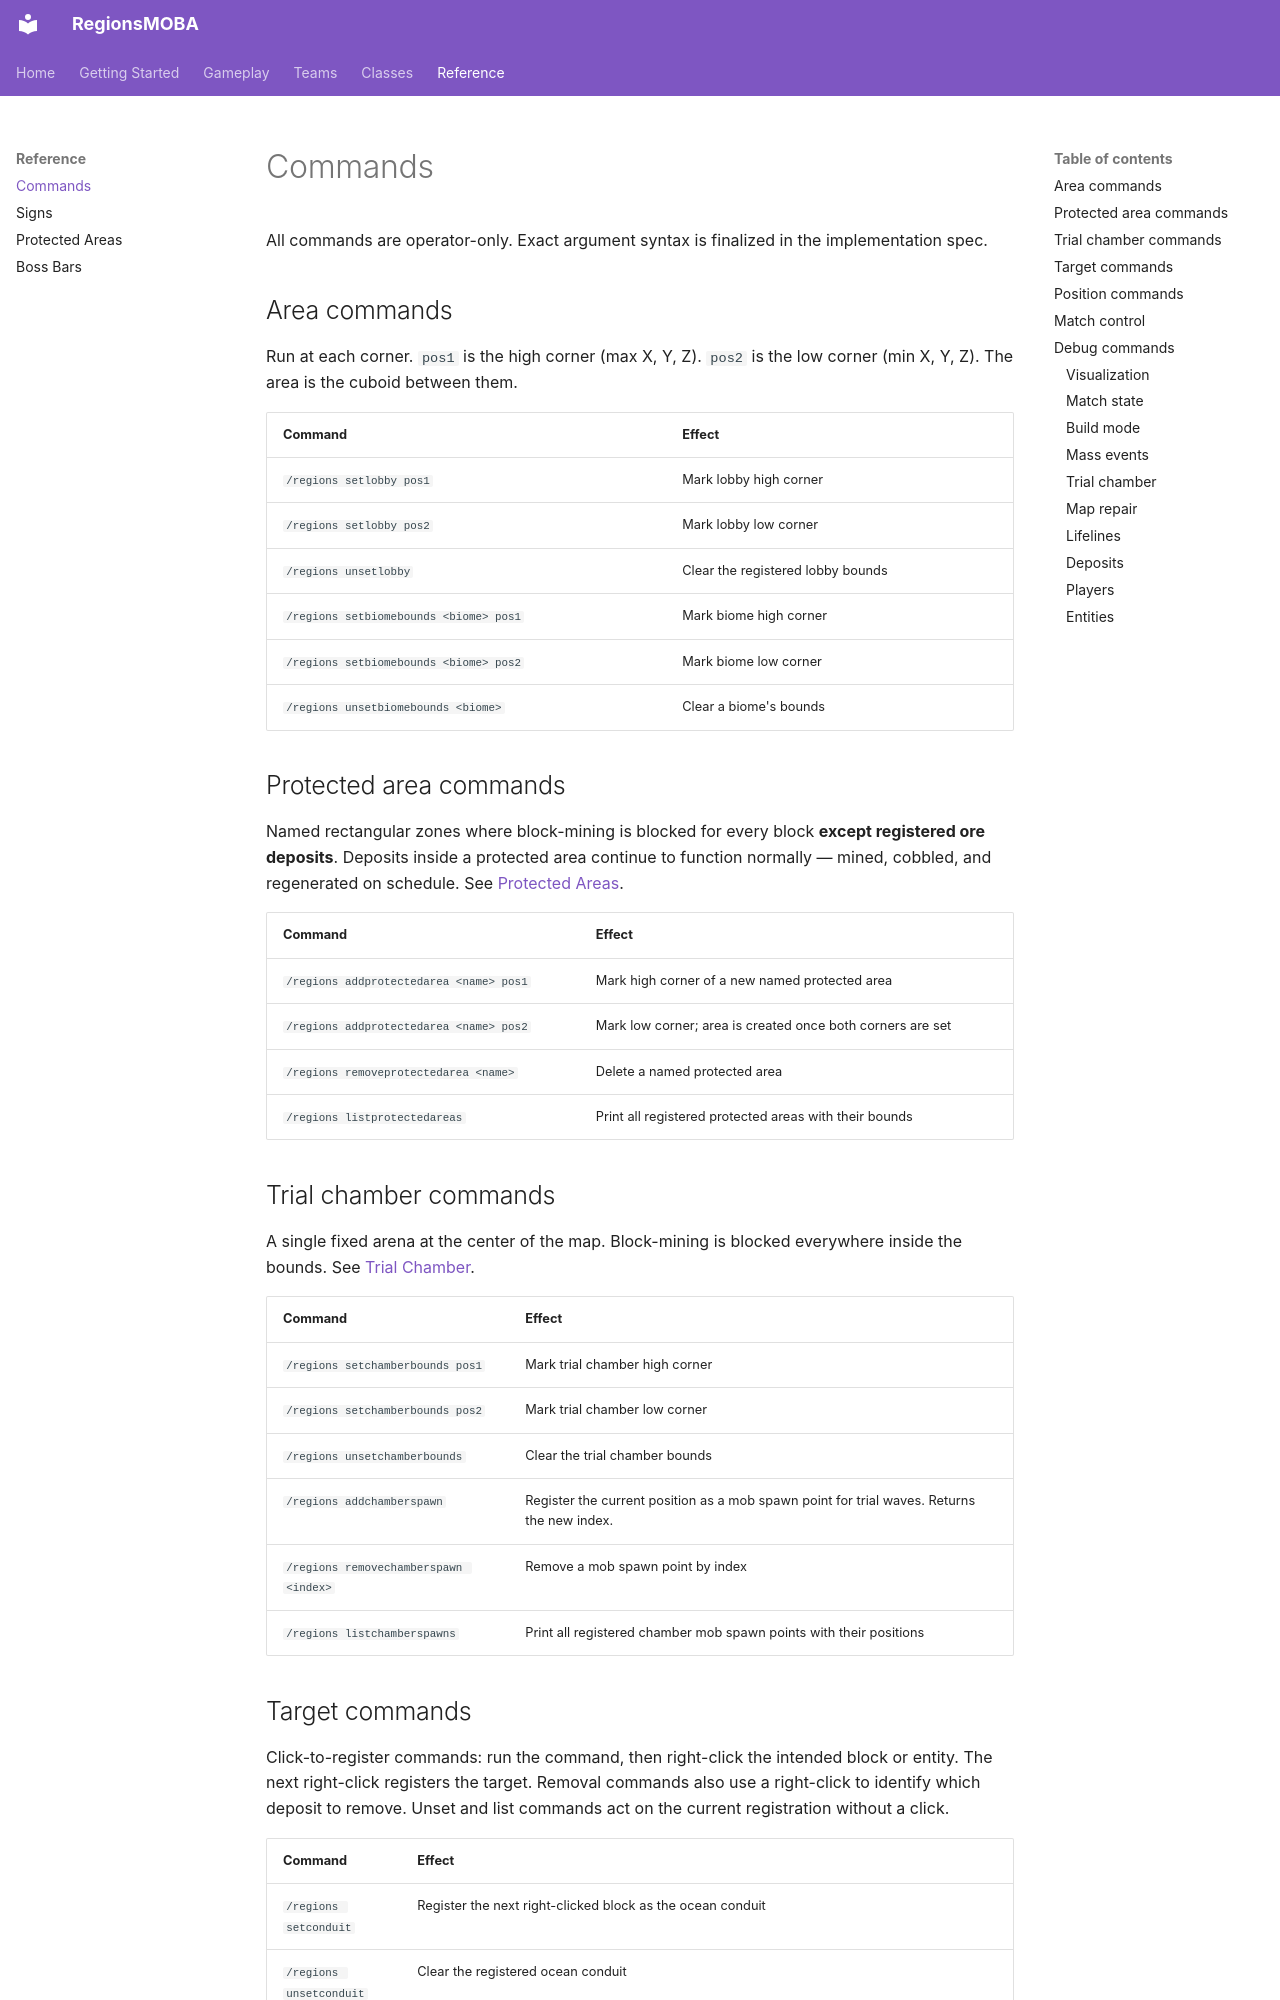

repository: ChrisAtwell27/RegionsMOBA · page: reference/commands/index.html · generator: mkdocs

# Commands

All commands are operator-only. Exact argument syntax is finalized in the implementation spec.

## Area commands

Run at each corner. `pos1` is the high corner (max X, Y, Z). `pos2` is the low corner (min X, Y, Z). The area is the cuboid between them.

| Command | Effect |
| --- | --- |
| `/regions setlobby pos1` | Mark lobby high corner |
| `/regions setlobby pos2` | Mark lobby low corner |
| `/regions unsetlobby` | Clear the registered lobby bounds |
| `/regions setbiomebounds <biome> pos1` | Mark biome high corner |
| `/regions setbiomebounds <biome> pos2` | Mark biome low corner |
| `/regions unsetbiomebounds <biome>` | Clear a biome's bounds |

## Protected area commands

Named rectangular zones where block-mining is blocked for every block **except registered ore deposits**. Deposits inside a protected area continue to function normally — mined, cobbled, and regenerated on schedule. See [Protected Areas](protected-areas.md).

| Command | Effect |
| --- | --- |
| `/regions addprotectedarea <name> pos1` | Mark high corner of a new named protected area |
| `/regions addprotectedarea <name> pos2` | Mark low corner; area is created once both corners are set |
| `/regions removeprotectedarea <name>` | Delete a named protected area |
| `/regions listprotectedareas` | Print all registered protected areas with their bounds |

## Trial chamber commands

A single fixed arena at the center of the map. Block-mining is blocked everywhere inside the bounds. See [Trial Chamber](../gameplay/trial-chamber.md).

| Command | Effect |
| --- | --- |
| `/regions setchamberbounds pos1` | Mark trial chamber high corner |
| `/regions setchamberbounds pos2` | Mark trial chamber low corner |
| `/regions unsetchamberbounds` | Clear the trial chamber bounds |
| `/regions addchamberspawn` | Register the current position as a mob spawn point for trial waves. Returns the new index. |
| `/regions removechamberspawn <index>` | Remove a mob spawn point by index |
| `/regions listchamberspawns` | Print all registered chamber mob spawn points with their positions |
